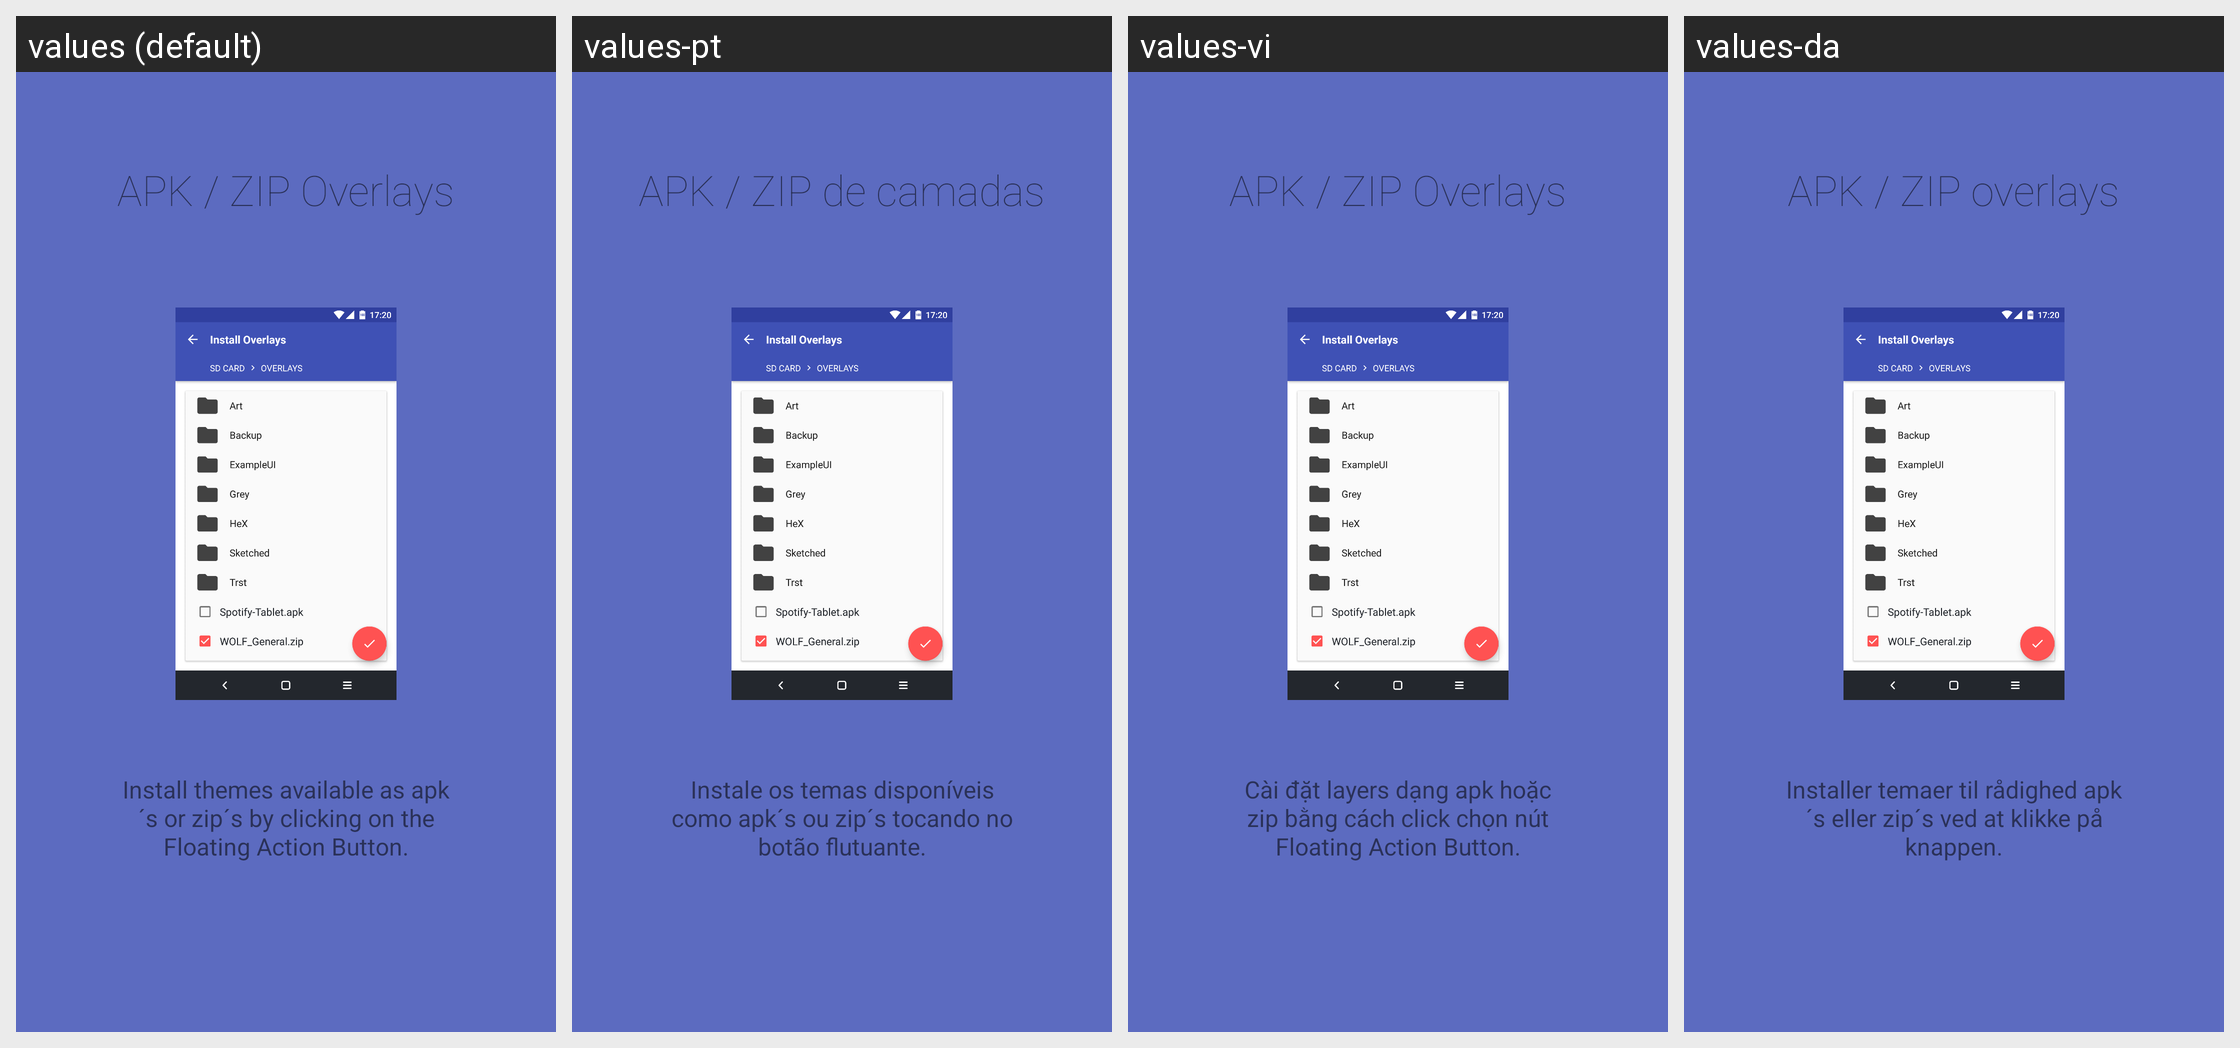

Locale-by-locale string values for the Android screen shown in this grid:
Android screen res/layout/intro_3.xml rendered under 4 locales, left to right: values (default), values-pt, values-vi, values-da. Device: Nexus 5 (rendered at 1080×1920; each locale shown at half size, 540×960, under a caption strip naming it); theme Base.Theme.Toolbar.
Other locales in the repository, not shown: values-de, values-el, values-he, values-id, values-in, values-it, values-iw, values-nl, values-pl, values-ru, values-zh-rCN.
Strings drawn on this screen, with the default value and each locale's value (text and hints the layout hard-codes, and strings that could not be matched under every locale, appear in the picture but are not listed):

Slide3_Heading
  values: APK / ZIP Overlays
  values-pt: APK / ZIP de camadas
  values-vi: APK / ZIP Overlays
  values-da: APK / ZIP overlays

Slide3_Text
  values: Install themes available as apk´s or zip´s by clicking on the Floating Action Button.
  values-pt: Instale os temas disponíveis como apk´s ou zip´s tocando no botão flutuante.
  values-vi: Cài đặt layers dạng apk hoặc zip bằng cách click chọn nút Floating Action Button.
  values-da: Installer temaer til rådighed apk´s eller zip´s ved at klikke på knappen.
